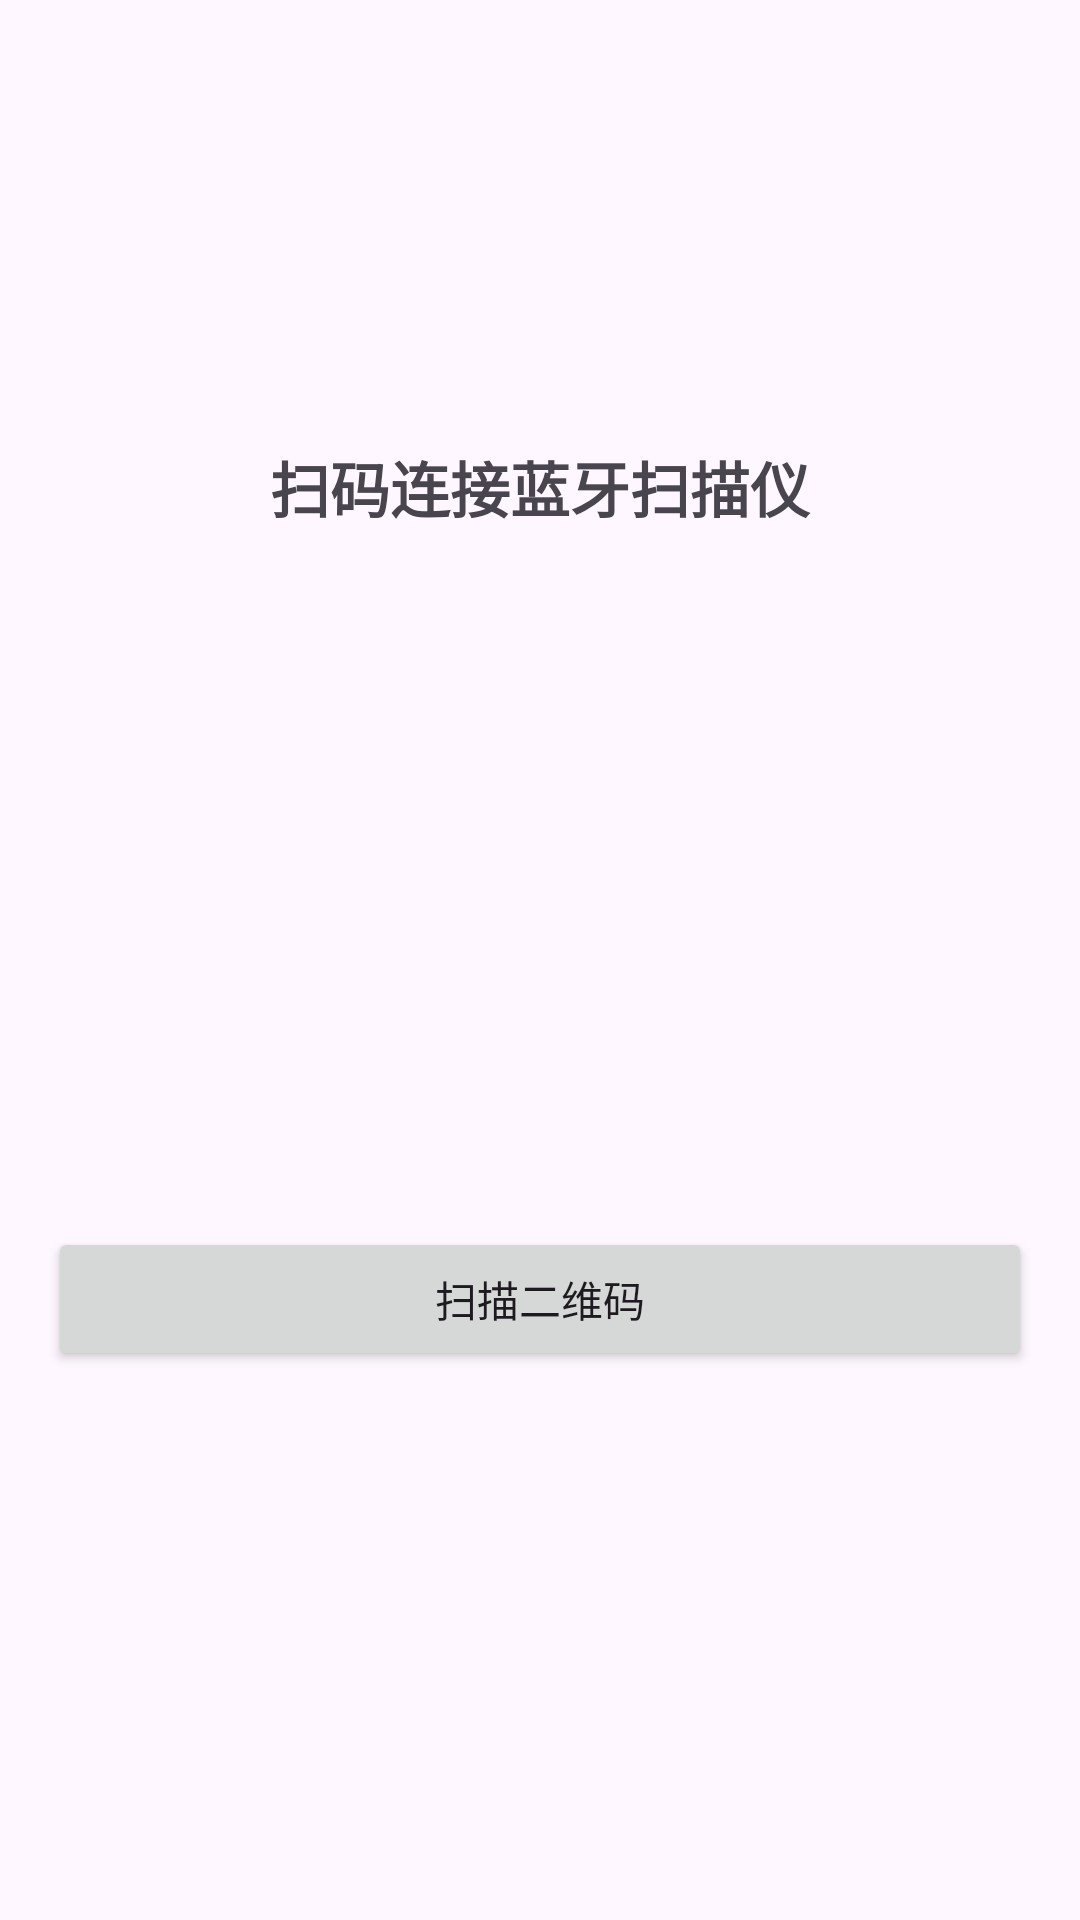

Produce the Android XML layout that renders to this screen, including the resource entries it uses.
<!-- AndroidManifest.xml: application theme Theme.BTScannerAssistant -->
<!-- res/layout/fragment_scan_connect.xml -->
<?xml version="1.0" encoding="utf-8"?>
<LinearLayout xmlns:android="http://schemas.android.com/apk/res/android"
    android:layout_width="match_parent"
    android:layout_height="match_parent"
    android:orientation="vertical"
    android:padding="16dp"
    android:gravity="center">

    <TextView
        android:layout_width="match_parent"
        android:layout_height="wrap_content"
        android:text="扫码连接蓝牙扫描仪"
        android:textSize="20sp"
        android:textStyle="bold"
        android:layout_marginBottom="16dp"
        android:textAlignment="center"/>

    <ImageView
        android:layout_width="200dp"
        android:layout_height="200dp"
        android:src="@drawable/ic_qr_code"
        android:layout_marginBottom="16dp"
        android:contentDescription="扫码示意图" />

    <Button
        android:id="@+id/btn_scan_qr"
        android:layout_width="match_parent"
        android:layout_height="wrap_content"
        android:text="扫描二维码" />

    <TextView
        android:id="@+id/text_scan_status"
        android:layout_width="match_parent"
        android:layout_height="wrap_content"
        android:textAlignment="center"
        android:layout_marginTop="16dp" />

</LinearLayout>
<!-- resources referenced by this layout -->
<resources>
  <!-- drawable ic_qr_code: png bitmap (mipmap-hdpi, 1278 bytes) -->
  <style name="Theme.BTScannerAssistant" parent="Base.Theme.BTScannerAssistant" />
  <style name="Base.Theme.BTScannerAssistant" parent="Theme.Material3.DayNight.NoActionBar">
          
          
          
      </style>
</resources>
